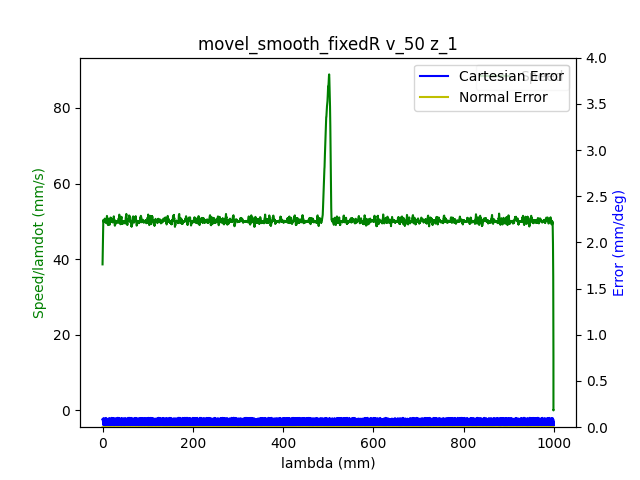

The file beside this chart, header and first rows:
1.680525389677999973e+09, 0.000000000000000000e+00, -4.159625752985565694e-01, -7.693411342791005476e-03, -7.704930515854167827e-02, -1.667400300892782627e-01, -1.152702704479654949e+00, 4.568696023067996825e-01
1.680525389681999922e+09, 0.000000000000000000e+00, -4.159625752985565694e-01, -7.693411342791005476e-03, -7.704930515854167827e-02, -1.667400300892782627e-01, -1.152702704479654949e+00, 4.568696023067996825e-01
1.680525389686000109e+09, 0.000000000000000000e+00, -4.159625752985565694e-01, -7.693411342791005476e-03, -7.704930515854167827e-02, -1.667400300892782627e-01, -1.152702704479654949e+00, 4.568696023067996825e-01
1.680525389697999954e+09, 0.000000000000000000e+00, -4.159625752985565694e-01, -7.693411342791005476e-03, -7.704930515854167827e-02, -1.667400300892782627e-01, -1.152702704479654949e+00, 4.568696023067996825e-01
1.680525389701999903e+09, 0.000000000000000000e+00, -4.159625752985565694e-01, -7.693411342791005476e-03, -7.704930515854167827e-02, -1.667400300892782627e-01, -1.152702704479654949e+00, 4.568696023067996825e-01
1.680525389706000090e+09, 0.000000000000000000e+00, -4.159625752985565694e-01, -7.693411342791005476e-03, -7.704930515854167827e-02, -1.667400300892782627e-01, -1.152702704479654949e+00, 4.568696023067996825e-01
1.680525389710000038e+09, 0.000000000000000000e+00, -4.159625752985565694e-01, -7.693411342791005476e-03, -7.704930515854167827e-02, -1.667400300892782627e-01, -1.152702704479654949e+00, 4.568696023067996825e-01
1.680525389713999987e+09, 0.000000000000000000e+00, -4.159625752985565694e-01, -7.693411342791005476e-03, -7.704930515854167827e-02, -1.667400300892782627e-01, -1.152702704479654949e+00, 4.568696023067996825e-01
1.680525389717999935e+09, 0.000000000000000000e+00, -4.159625752985565694e-01, -7.693411342791005476e-03, -7.704930515854167827e-02, -1.667400300892782627e-01, -1.152702704479654949e+00, 4.568696023067996825e-01
1.680525389730000019e+09, 0.000000000000000000e+00, -4.159625752985565694e-01, -7.693411342791005476e-03, -7.704930515854167827e-02, -1.667400300892782627e-01, -1.152702704479654949e+00, 4.568696023067996825e-01
1.680525389740999937e+09, 1.000000000000000000e+00, -4.159625752985565694e-01, -7.693411342791005476e-03, -7.704930515854167827e-02, -1.667400300892782627e-01, -1.152702704479654949e+00, 4.568696023067996825e-01
1.680525389744999886e+09, 1.000000000000000000e+00, -4.157531357883172962e-01, -7.693411342791005476e-03, -7.704930515854167827e-02, -1.666545089559305637e-01, -1.152702704479654949e+00, 4.566392188455363765e-01
1.680525389749000072e+09, 1.000000000000000000e+00, -4.157531357883172962e-01, -7.693411342791005476e-03, -7.704930515854167827e-02, -1.666545089559305637e-01, -1.152702704479654949e+00, 4.566392188455363765e-01
1.680525389753999949e+09, 1.000000000000000000e+00, -4.151160906113393612e-01, -7.693411342791005476e-03, -7.704930515854167827e-02, -1.663996908851393952e-01, -1.152702704479654949e+00, 4.559498137909986371e-01
1.680525389757999897e+09, 1.000000000000000000e+00, -4.151160906113393612e-01, -7.693411342791005476e-03, -7.704930515854167827e-02, -1.663996908851393952e-01, -1.152702704479654949e+00, 4.559498137909986371e-01
1.680525389762000084e+09, 1.000000000000000000e+00, -4.140619117431347251e-01, -7.693411342791005476e-03, -7.704930515854167827e-02, -1.659720852184007611e-01, -1.152702704479654949e+00, 4.547978964846823846e-01
1.680525389766000032e+09, 1.000000000000000000e+00, -4.140619117431347251e-01, -7.693411342791005476e-03, -7.704930515854167827e-02, -1.659720852184007611e-01, -1.152702704479654949e+00, 4.547978964846823846e-01
1.680525389769999981e+09, 1.000000000000000000e+00, -4.126953189388232190e-01, -7.693411342791005476e-03, -7.704930515854167827e-02, -1.654275424917785453e-01, -1.152702704479654949e+00, 4.533004039864712564e-01
1.680525389776000023e+09, 1.000000000000000000e+00, -4.113304714637636139e-01, -7.693411342791005476e-03, -7.704930515854167827e-02, -1.648812544359042898e-01, -1.152702704479654949e+00, 4.517662595739682097e-01
1.680525389779999971e+09, 1.000000000000000000e+00, -4.113304714637636139e-01, -7.693411342791005476e-03, -7.704930515854167827e-02, -1.648812544359042898e-01, -1.152702704479654949e+00, 4.517662595739682097e-01
1.680525389785000086e+09, 1.000000000000000000e+00, -4.099499160254360675e-01, -7.693411342791005476e-03, -7.704930515854167827e-02, -1.643349663800300620e-01, -1.152702704479654949e+00, 4.502687670757571370e-01
1.680525389789000034e+09, 1.000000000000000000e+00, -4.099499160254360675e-01, -7.693411342791005476e-03, -7.704930515854167827e-02, -1.643349663800300620e-01, -1.152702704479654949e+00, 4.502687670757571370e-01
1.680525389792999983e+09, 1.000000000000000000e+00, -4.085711059163605885e-01, -7.693411342791005476e-03, -7.704930515854167827e-02, -1.637886783241558619e-01, -1.152702704479654949e+00, 4.487712745775460088e-01
1.680525389796999931e+09, 1.000000000000000000e+00, -4.085711059163605885e-01, -7.693411342791005476e-03, -7.704930515854167827e-02, -1.637886783241558619e-01, -1.152702704479654949e+00, 4.487712745775460088e-01
1.680525389801000118e+09, 1.000000000000000000e+00, -4.071922958072850540e-01, -7.693411342791005476e-03, -7.704930515854167827e-02, -1.632249369757617086e-01, -1.152702704479654949e+00, 4.472371301650429620e-01
1.680525389805000067e+09, 1.000000000000000000e+00, -4.071922958072850540e-01, -7.693411342791005476e-03, -7.704930515854167827e-02, -1.632249369757617086e-01, -1.152702704479654949e+00, 4.472371301650429620e-01
1.680525389809000015e+09, 1.000000000000000000e+00, -4.058257030029734924e-01, -7.693411342791005476e-03, -7.704930515854167827e-02, -1.626803942491394650e-01, -1.152702704479654949e+00, 4.457396376668318339e-01
1.680525389812999964e+09, 1.000000000000000000e+00, -4.058257030029734924e-01, -7.693411342791005476e-03, -7.704930515854167827e-02, -1.626803942491394650e-01, -1.152702704479654949e+00, 4.457396376668318339e-01
1.680525389818000078e+09, 1.000000000000000000e+00, -4.044468928938980135e-01, -7.693411342791005476e-03, -7.704930515854167827e-02, -1.621341061932652372e-01, -1.152702704479654949e+00, 4.442054932543287871e-01
1.680525389823999882e+09, 1.000000000000000000e+00, -4.030680827848224790e-01, -7.693411342791005476e-03, -7.704930515854167827e-02, -1.615703648448710839e-01, -1.152702704479654949e+00, 4.427080007561177144e-01
1.680525389829999924e+09, 1.000000000000000000e+00, -4.030680827848224790e-01, -7.693411342791005476e-03, -7.704930515854167827e-02, -1.615703648448710839e-01, -1.152702704479654949e+00, 4.427080007561177144e-01
1.680525389834000111e+09, 1.000000000000000000e+00, -4.017014899805108619e-01, -7.693411342791005476e-03, -7.704930515854167827e-02, -1.610240767889968561e-01, -1.152702704479654949e+00, 4.412105082579065307e-01
1.680525389841000080e+09, 1.000000000000000000e+00, -4.003226798714353829e-01, -7.693411342791005476e-03, -7.704930515854167827e-02, -1.604777887331226005e-01, -1.152702704479654949e+00, 4.396763638454035394e-01
1.680525389845000029e+09, 1.000000000000000000e+00, -4.003226798714353829e-01, -7.693411342791005476e-03, -7.704930515854167827e-02, -1.604777887331226005e-01, -1.152702704479654949e+00, 4.396763638454035394e-01
1.680525389848999977e+09, 1.000000000000000000e+00, -3.989438697623599039e-01, -7.693411342791005476e-03, -7.704930515854167827e-02, -1.599332460065004125e-01, -1.152702704479654949e+00, 4.381788713471923558e-01
1.680525389852999926e+09, 1.000000000000000000e+00, -3.989438697623599039e-01, -7.693411342791005476e-03, -7.704930515854167827e-02, -1.599332460065004125e-01, -1.152702704479654949e+00, 4.381788713471923558e-01
1.680525389857000113e+09, 1.000000000000000000e+00, -3.975772769580482868e-01, -7.693411342791005476e-03, -7.704930515854167827e-02, -1.593695046581062036e-01, -1.152702704479654949e+00, 4.366831241782332396e-01
1.680525389861000061e+09, 1.000000000000000000e+00, -3.975772769580482868e-01, -7.693411342791005476e-03, -7.704930515854167827e-02, -1.593695046581062036e-01, -1.152702704479654949e+00, 4.366831241782332396e-01
1.680525389865000010e+09, 1.000000000000000000e+00, -3.961984668489728079e-01, -7.693411342791005476e-03, -7.704930515854167827e-02, -1.588232166022320035e-01, -1.152702704479654949e+00, 4.351472344364782363e-01
1.680525389868999958e+09, 1.000000000000000000e+00, -3.961984668489728079e-01, -7.693411342791005476e-03, -7.704930515854167827e-02, -1.588232166022320035e-01, -1.152702704479654949e+00, 4.351472344364782363e-01
1.680525389874000072e+09, 1.000000000000000000e+00, -3.948179114106452614e-01, -7.693411342791005476e-03, -7.704930515854167827e-02, -1.582769285463577758e-01, -1.152702704479654949e+00, 4.336497419382671081e-01
1.680525389881000042e+09, 1.000000000000000000e+00, -3.934391013015697824e-01, -7.693411342791005476e-03, -7.704930515854167827e-02, -1.577306404904835480e-01, -1.152702704479654949e+00, 4.321539947693079919e-01
1.680525389884999990e+09, 1.000000000000000000e+00, -3.934391013015697824e-01, -7.693411342791005476e-03, -7.704930515854167827e-02, -1.577306404904835480e-01, -1.152702704479654949e+00, 4.321539947693079919e-01
1.680525389888999939e+09, 1.000000000000000000e+00, -3.920725084972581653e-01, -7.693411342791005476e-03, -7.704930515854167827e-02, -1.571686444713413788e-01, -1.152702704479654949e+00, 4.306181050275529332e-01
1.680525389892999887e+09, 1.000000000000000000e+00, -3.920725084972581653e-01, -7.693411342791005476e-03, -7.704930515854167827e-02, -1.571686444713413788e-01, -1.152702704479654949e+00, 4.306181050275529332e-01
1.680525389897000074e+09, 1.000000000000000000e+00, -3.906936983881826864e-01, -7.693411342791005476e-03, -7.704930515854167827e-02, -1.566223564154671510e-01, -1.152702704479654949e+00, 4.291223578585938170e-01
1.680525389901000023e+09, 1.000000000000000000e+00, -3.906936983881826864e-01, -7.693411342791005476e-03, -7.704930515854167827e-02, -1.566223564154671510e-01, -1.152702704479654949e+00, 4.291223578585938170e-01
1.680525389905999899e+09, 1.000000000000000000e+00, -3.893148882791071519e-01, -7.693411342791005476e-03, -7.704930515854167827e-02, -1.560760683595929232e-01, -1.152702704479654949e+00, 4.276248653603826888e-01
1.680525389910000086e+09, 1.000000000000000000e+00, -3.893148882791071519e-01, -7.693411342791005476e-03, -7.704930515854167827e-02, -1.560760683595929232e-01, -1.152702704479654949e+00, 4.276248653603826888e-01
1.680525389914000034e+09, 1.000000000000000000e+00, -3.879482954747955348e-01, -7.693411342791005476e-03, -7.704930515854167827e-02, -1.555123270111987421e-01, -1.152702704479654949e+00, 4.260889756186276855e-01
1.680525389920000076e+09, 1.000000000000000000e+00, -3.865694853657201113e-01, -7.693411342791005476e-03, -7.704930515854167827e-02, -1.549677842845765263e-01, -1.152702704479654949e+00, 4.245932284496685138e-01
1.680525389924000025e+09, 1.000000000000000000e+00, -3.865694853657201113e-01, -7.693411342791005476e-03, -7.704930515854167827e-02, -1.549677842845765263e-01, -1.152702704479654949e+00, 4.245932284496685138e-01
1.680525389928999901e+09, 1.000000000000000000e+00, -3.851906752566445769e-01, -7.693411342791005476e-03, -7.704930515854167827e-02, -1.544214962287022985e-01, -1.152702704479654949e+00, 4.230573387079135106e-01
1.680525389933000088e+09, 1.000000000000000000e+00, -3.851906752566445769e-01, -7.693411342791005476e-03, -7.704930515854167827e-02, -1.544214962287022985e-01, -1.152702704479654949e+00, 4.230573387079135106e-01
1.680525389937000036e+09, 1.000000000000000000e+00, -3.838240824523329597e-01, -7.693411342791005476e-03, -7.704930515854167827e-02, -1.538752081728280707e-01, -1.152702704479654949e+00, 4.215615915389543944e-01
1.680525389940999985e+09, 1.000000000000000000e+00, -3.838240824523329597e-01, -7.693411342791005476e-03, -7.704930515854167827e-02, -1.538752081728280707e-01, -1.152702704479654949e+00, 4.215615915389543944e-01
1.680525389944999933e+09, 1.000000000000000000e+00, -3.824452723432574808e-01, -7.693411342791005476e-03, -7.704930515854167827e-02, -1.533114668244339174e-01, -1.152702704479654949e+00, 4.200640990407432662e-01
1.680525389948999882e+09, 1.000000000000000000e+00, -3.824452723432574808e-01, -7.693411342791005476e-03, -7.704930515854167827e-02, -1.533114668244339174e-01, -1.152702704479654949e+00, 4.200640990407432662e-01
1.680525389953000069e+09, 1.000000000000000000e+00, -3.810647169049299898e-01, -7.693411342791005476e-03, -7.704930515854167827e-02, -1.527651787685596896e-01, -1.152702704479654949e+00, 4.185282092989882630e-01
1.680525389957000017e+09, 1.000000000000000000e+00, -3.810647169049299898e-01, -7.693411342791005476e-03, -7.704930515854167827e-02, -1.527651787685596896e-01, -1.152702704479654949e+00, 4.185282092989882630e-01
1.680525389960999966e+09, 1.000000000000000000e+00, -3.796859067958544554e-01, -7.693411342791005476e-03, -7.704930515854167827e-02, -1.522206360419374460e-01, -1.152702704479654949e+00, 4.170324621300290913e-01
... 5,953 more rows
